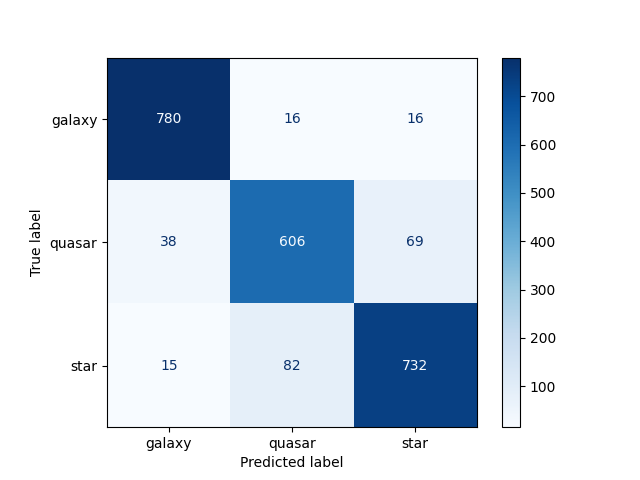

Data behind this chart, as committed beside it:
780, 16, 16
38, 606, 69
15, 82, 732
